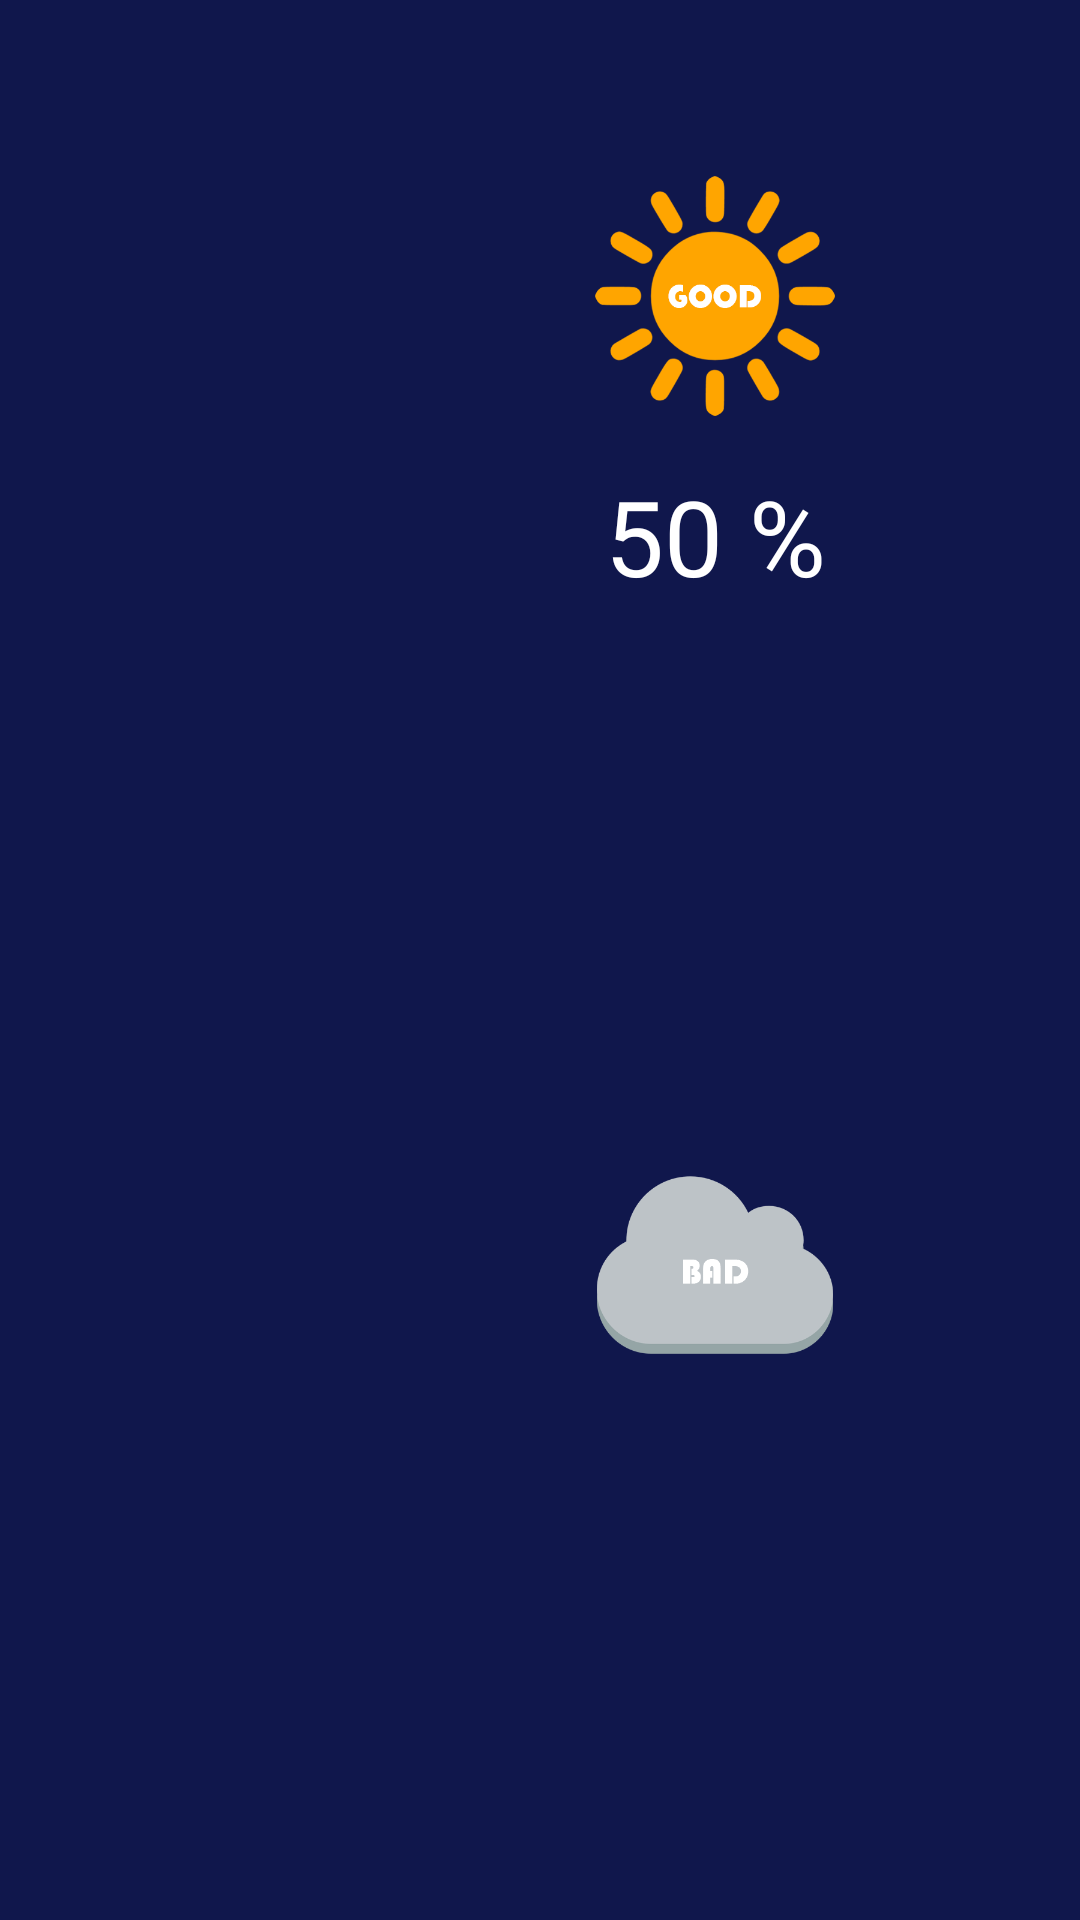

Write the Android layout XML for this screen, with the resource values it uses.
<!-- AndroidManifest.xml: application theme AppTheme -->
<!-- res/layout/lib_listview_item_grid.xml -->
<?xml version="1.0" encoding="utf-8"?>
<LinearLayout xmlns:android="http://schemas.android.com/apk/res/android"
    android:orientation="vertical"
    android:layout_width="match_parent"
    android:layout_height="wrap_content"
    android:background="@color/dark_blue">

        
            
            
            
            
            
            
            
                
                
                
                
                
                
                
                

            
                
                
                
                
                
                
                
                
                

        


        <GridLayout xmlns:android="http://schemas.android.com/apk/res/android"
            android:layout_width="match_parent"
            android:layout_height="match_parent"
            android:layout_marginTop="15dp"
            android:layout_marginRight="15dp"
            android:layout_marginLeft="15dp"
            android:layout_marginBottom="15dp"
            android:columnCount="3"
            android:rowCount="4"
            android:background="@color/dark_blue">
            <TextView
                android:layout_width="wrap_content"
                android:layout_height="wrap_content"
                android:text="정석학술 정보관"
                android:id="@+id/lib_name"
                android:textSize="30dp"
                android:textColor="#FFFFFF"
                android:layout_gravity="center"
                android:layout_columnSpan="3"
                android:textAppearance="@style/TextAppearance.JUA"/>

            <ImageView
                android:layout_width="80dp"
                android:layout_height="80dp"
                android:src="@drawable/jh_sun_good"
                android:layout_gravity="center"
                android:layout_columnWeight="1"
                />
            <TextView
                android:layout_width="wrap_content"
                android:layout_height="wrap_content"
                android:text="온도"
                android:id="@+id/labelTemperature"
                android:textSize="28dp"
                android:textColor="#FFFFFF"
                android:layout_gravity="center"
                android:layout_columnWeight="1"
                android:textAppearance="@style/TextAppearance.JUA"/>

    <TextView
        android:layout_width="wrap_content"
        android:layout_height="wrap_content"
        android:text="26.5\u00B0C"
        android:id="@+id/textTemperature"
        android:textSize="35dp"
        android:textColor="#FFFFFF"
        android:layout_gravity="center"
        android:layout_columnWeight="1"
        android:textAppearance="@style/TextAppearance.JUA"/>
    <TextView
        android:layout_width="wrap_content"
        android:layout_height="wrap_content"
        android:text="50 %"
        android:id="@+id/labelHumidity"
        android:textSize="35dp"
        android:textColor="#FFFFFF"
        android:layout_gravity="center"
        android:layout_columnWeight="1"
        android:textAppearance="@style/TextAppearance.JUA"/>

    <TextView
        android:layout_width="wrap_content"
        android:layout_height="wrap_content"
        android:text="습도"
        android:id="@+id/textHumidity"
        android:textSize="28dp"
        android:textColor="#FFFFFF"
        android:layout_gravity="center"
        android:layout_columnWeight="1"
        android:textAppearance="@style/TextAppearance.JUA"/>
    <ImageView
        android:layout_width="80dp"
        android:layout_height="80dp"
        android:src="@drawable/jh_raindrop_normal"
        android:layout_gravity="center"
        android:layout_columnWeight="1"
        />

    <ImageView
        android:layout_width="80dp"
        android:layout_height="80dp"
        android:layout_gravity="center"
        android:src="@drawable/jh_cloud_bad"
        android:layout_columnWeight="1"
        />
    <TextView
        android:layout_width="wrap_content"
        android:layout_height="wrap_content"
        android:text=" 공기\n오염도"
        android:id="@+id/labelAirPollution"
        android:textSize="28dp"
        android:textColor="#FFFFFF"
        android:layout_gravity="center"
        android:layout_columnWeight="1"
        android:textAppearance="@style/TextAppearance.JUA"/>
    <TextView
        android:layout_width="wrap_content"
        android:layout_height="wrap_content"
        android:text="500"
        android:id="@+id/textAirPollution"
        android:textSize="35dp"
        android:textColor="#FFFFFF"
        android:layout_gravity="center"
        android:layout_columnWeight="1"
        android:textAppearance="@style/TextAppearance.JUA"/>
</GridLayout>
</LinearLayout>
<!-- resources referenced by this layout -->
<resources>
  <color name="dark_blue">#10174c</color>
  <!-- drawable jh_cloud_bad: png bitmap (drawable, 12142 bytes) -->
  <!-- drawable jh_raindrop_normal: png bitmap (drawable, 20522 bytes) -->
  <!-- drawable jh_sun_good: png bitmap (drawable, 22239 bytes) -->
  <style name="TextAppearance.JUA" parent="android:TextAppearance">
          
          <item name="fontPath">fonts/BMJUA_ttf.ttf</item>
      </style>
  <style name="AppTheme" parent="Theme.AppCompat.Light.DarkActionBar">
          
          <item name="colorPrimary">@color/colorPrimary</item>
          <item name="colorPrimaryDark">@color/colorPrimaryDark</item>
          <item name="colorAccent">@color/colorAccent</item>
      </style>
  <color name="colorPrimary">#3F51B5</color>
  <color name="colorPrimaryDark">#303F9F</color>
  <color name="colorAccent">#FF4081</color>
</resources>
